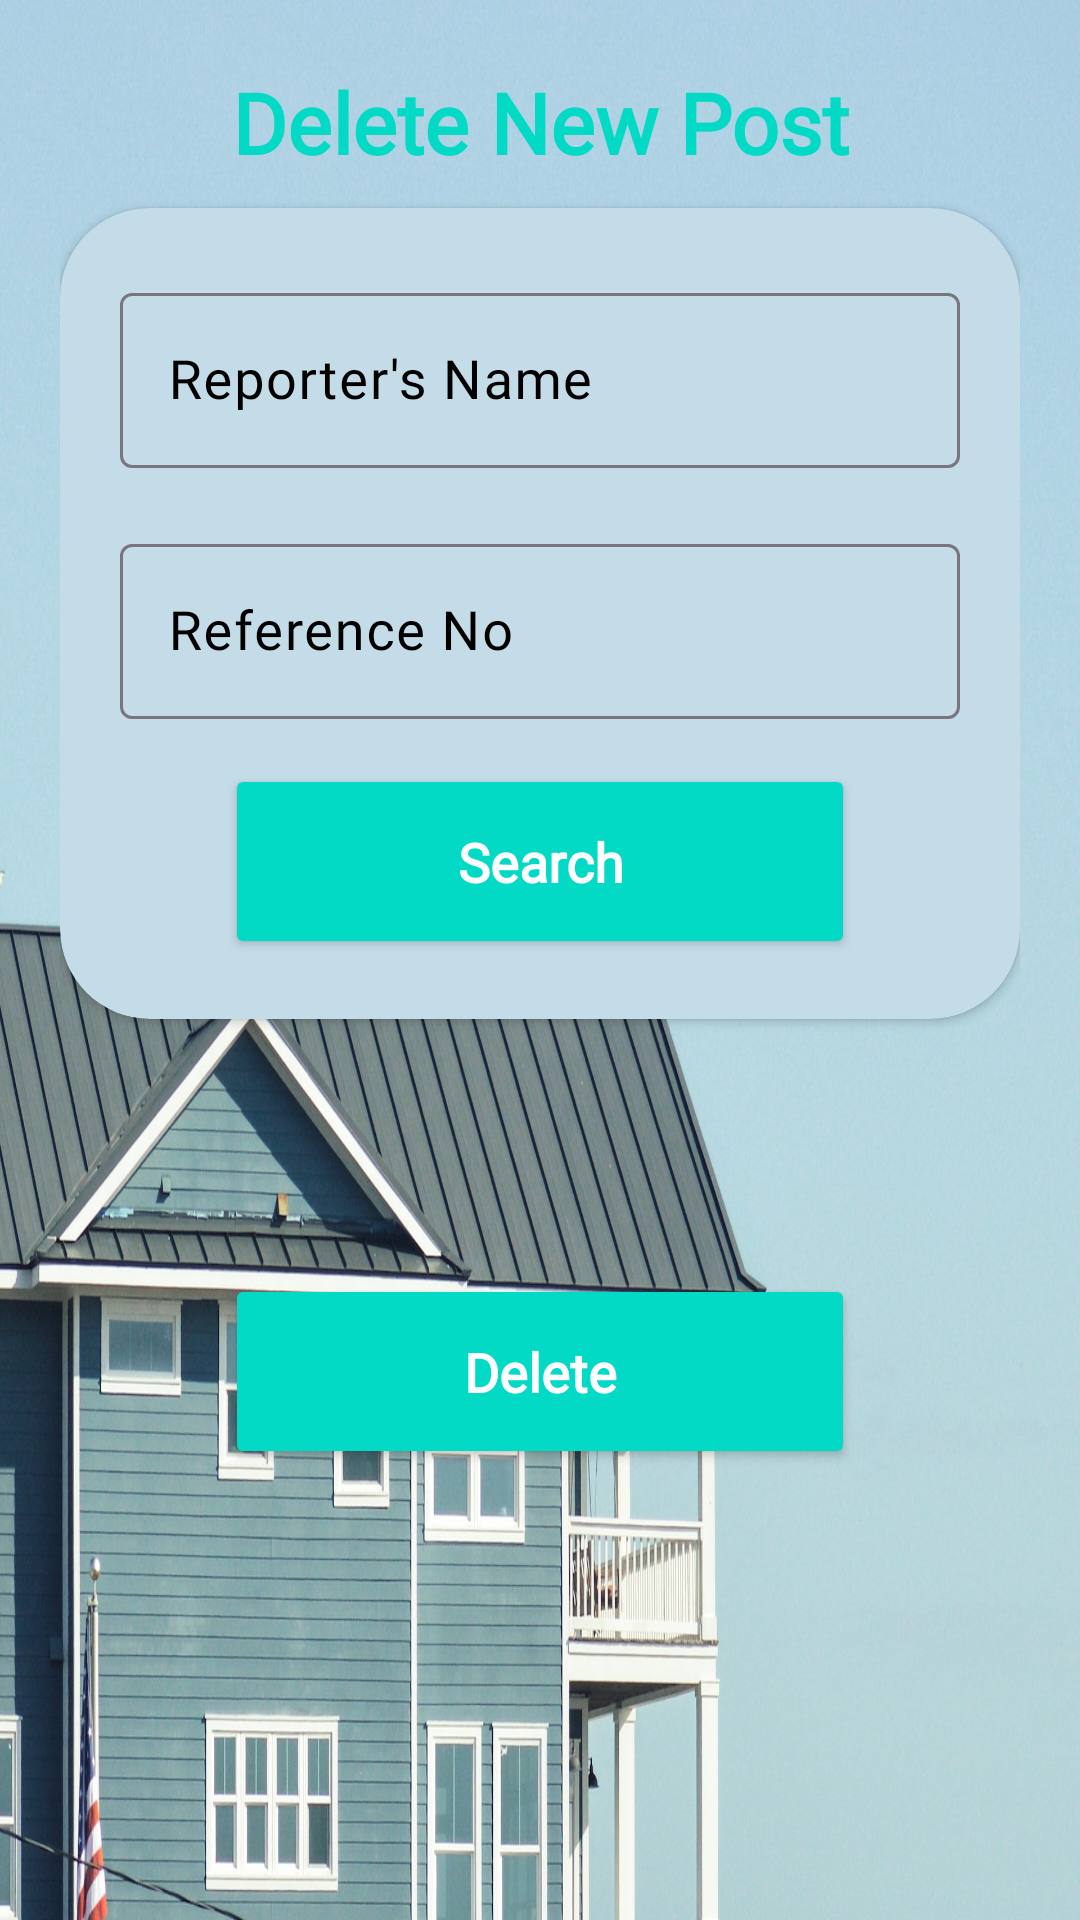

Android layout source for this screen:
<!-- AndroidManifest.xml: application theme Theme.RentalU -->
<!-- res/layout/fragment_delete.xml -->
<?xml version="1.0" encoding="utf-8"?>
<ScrollView xmlns:android="http://schemas.android.com/apk/res/android"
    xmlns:tools="http://schemas.android.com/tools"
    android:layout_width="match_parent"
    android:layout_height="match_parent"
    xmlns:app="http://schemas.android.com/apk/res-auto"
    android:background="@drawable/about"
    tools:context=".DeleteFragment">

    <LinearLayout
        android:layout_width="match_parent"
        android:layout_height="wrap_content"
        android:orientation="vertical"
        android:padding="20dp">

    <TextView
        android:id="@+id/create"
        android:layout_width="match_parent"
        android:layout_height="wrap_content"
        android:layout_marginTop="2dp"
        android:fontFamily="@font/gotham"
        android:gravity="center"
        android:shadowColor="#F2000000"
        android:layout_marginBottom="5dp"
        android:text="Delete New Post"
        android:textAlignment="center"
        android:textColor="@color/teal_200"
        android:textSize="28sp"
        android:textStyle="bold"/>


    <androidx.cardview.widget.CardView
        android:id="@+id/searchcard"
        android:layout_width="match_parent"
        android:layout_height="wrap_content"
        android:backgroundTint="#C4DCE8"
        app:cardCornerRadius="30dp"
        android:layout_marginTop="5dp"
        android:layout_marginBottom="5dp"
        android:elevation="30dp">
        <LinearLayout
            android:layout_width="match_parent"
            android:layout_height="wrap_content"
            android:orientation="vertical"
            android:padding="20dp">

            <com.google.android.material.textfield.TextInputLayout
                android:layout_width="match_parent"
                android:layout_height="wrap_content"
                android:layout_marginTop="3dp"
                android:textColorHint="#000000">

                <EditText
                    android:id="@+id/txtnameR"
                    android:layout_width="match_parent"
                    android:layout_height="wrap_content"
                    android:enabled="false"
                    android:fontFamily="@font/calibri"
                    android:hint="Reporter's Name"
                    android:inputType="text"
                    android:textColor="#000000"
                    android:textSize="18sp" />

            </com.google.android.material.textfield.TextInputLayout>

            <com.google.android.material.textfield.TextInputLayout
                android:layout_width="match_parent"
                android:layout_height="wrap_content"
                android:layout_marginTop="20dp"
                android:textColorHint="#000000">

                <EditText
                    android:id="@+id/Reference_no"
                    android:layout_width="match_parent"
                    android:layout_height="wrap_content"
                    android:fontFamily="@font/calibri"
                    android:hint="Reference No"
                    android:inputType="text"
                    android:textColor="#000000"
                    android:textSize="18sp" />

            </com.google.android.material.textfield.TextInputLayout>


            <Button
                android:id="@+id/btnSearch"
                android:layout_width="210dp"
                android:layout_height="65dp"
                android:layout_gravity="center"
                android:layout_marginTop="15dp"
                android:backgroundTint="@color/teal_200"
                android:fontFamily="@font/gotham"
                android:text="Search"
                android:textAllCaps="false"
                android:textColor="#ffffff"
                android:textSize="18sp"
                android:textStyle="bold" />
        </LinearLayout>
    </androidx.cardview.widget.CardView>

        <androidx.recyclerview.widget.RecyclerView
            android:id="@+id/recyclerView2"
            android:layout_width="match_parent"
            android:layout_height="wrap_content"
            android:layout_marginTop="50dp"
            app:layout_constraintBottom_toBottomOf="@id/searchcard"
            app:layout_constraintEnd_toEndOf="parent"
            app:layout_constraintStart_toStartOf="parent"
            app:layout_constraintTop_toTopOf="parent" />


        <Button
            android:id="@+id/btnDelete"
            android:layout_width="210dp"
            android:layout_height="65dp"
            android:layout_gravity="center"
            android:layout_marginTop="30dp"
            android:backgroundTint="@color/teal_200"
            android:fontFamily="@font/gotham"
            android:text="Delete"
            android:textAllCaps="false"
            android:textColor="#ffffff"
            android:textSize="18sp"
            android:textStyle="bold" />
    </LinearLayout>
</ScrollView>
<!-- resources referenced by this layout -->
<resources>
  <color name="teal_200">#FF03DAC5</color>
  <!-- drawable about: jpg bitmap (drawable, 393352 bytes) -->
  <style name="Theme.RentalU" parent="Base.Theme.RentalU" />
  <style name="Base.Theme.RentalU" parent="Theme.Material3.DayNight.NoActionBar">
          
          
      </style>
</resources>
